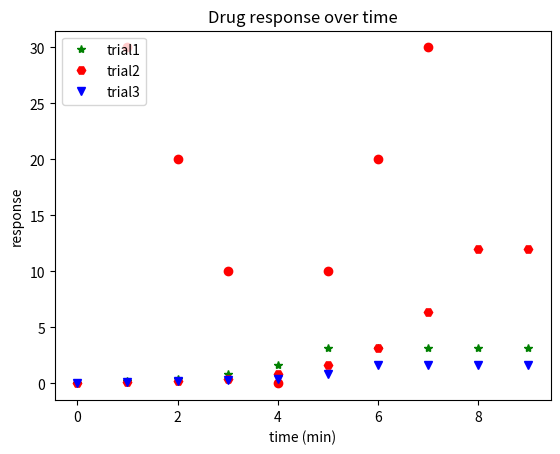

Generate this figure with matplotlib:
import matplotlib
#matplotlib.use('Agg') 
#%matplotlib inline
import matplotlib.pyplot as plt
import seaborn as sns
import numpy as np
import scipy
import pandas as pd

def main():
	# make a very basic scatter plot
	plt.plot([1, 2, 3, 4, 5, 6, 7], [30, 20, 10, 0, 10, 20, 30], 'ro')
	plt.xlabel('time')
	plt.ylabel('speed (mph)')
	plt.title('ball speed over time')
	plt.show()

	# multiple trials plots
	time_points = np.arange(0, 10, 1)
	response_1 = [0, .2, .4, .8, 1.6, 3.2, 3.2, 3.2, 3.2, 3.2]
	response_2 = [0, .1, .2, .4, .8, 1.6, 3.2, 6.4, 12, 12]
	response_3 = [0, .1, .2, .3, .4, .8, 1.6, 1.6, 1.6,  1.6]
	plt.plot(time_points, response_1, 'g*', label='trial1')
	plt.plot(time_points, response_2, 'rH', label='trial2')
	plt.plot(time_points, response_3, 'bv', label='trial3')
	plt.ylabel('response')
	plt.xlabel('time (min)')
	plt.title('Drug response over time')
	plt.legend(loc='upper left')
	plt.show()


'''
try running line 17-28 above except replace response_1 'g*' to 'g-', response_2 'rH' tp 'r-', 
 and response_3 to 'b-'; repeat this excersize now changing 'g-' to 'g--' and 'r-' to 'r--', and 'b-' to 'b--'
'''
if __name__=='__main__':
	main();